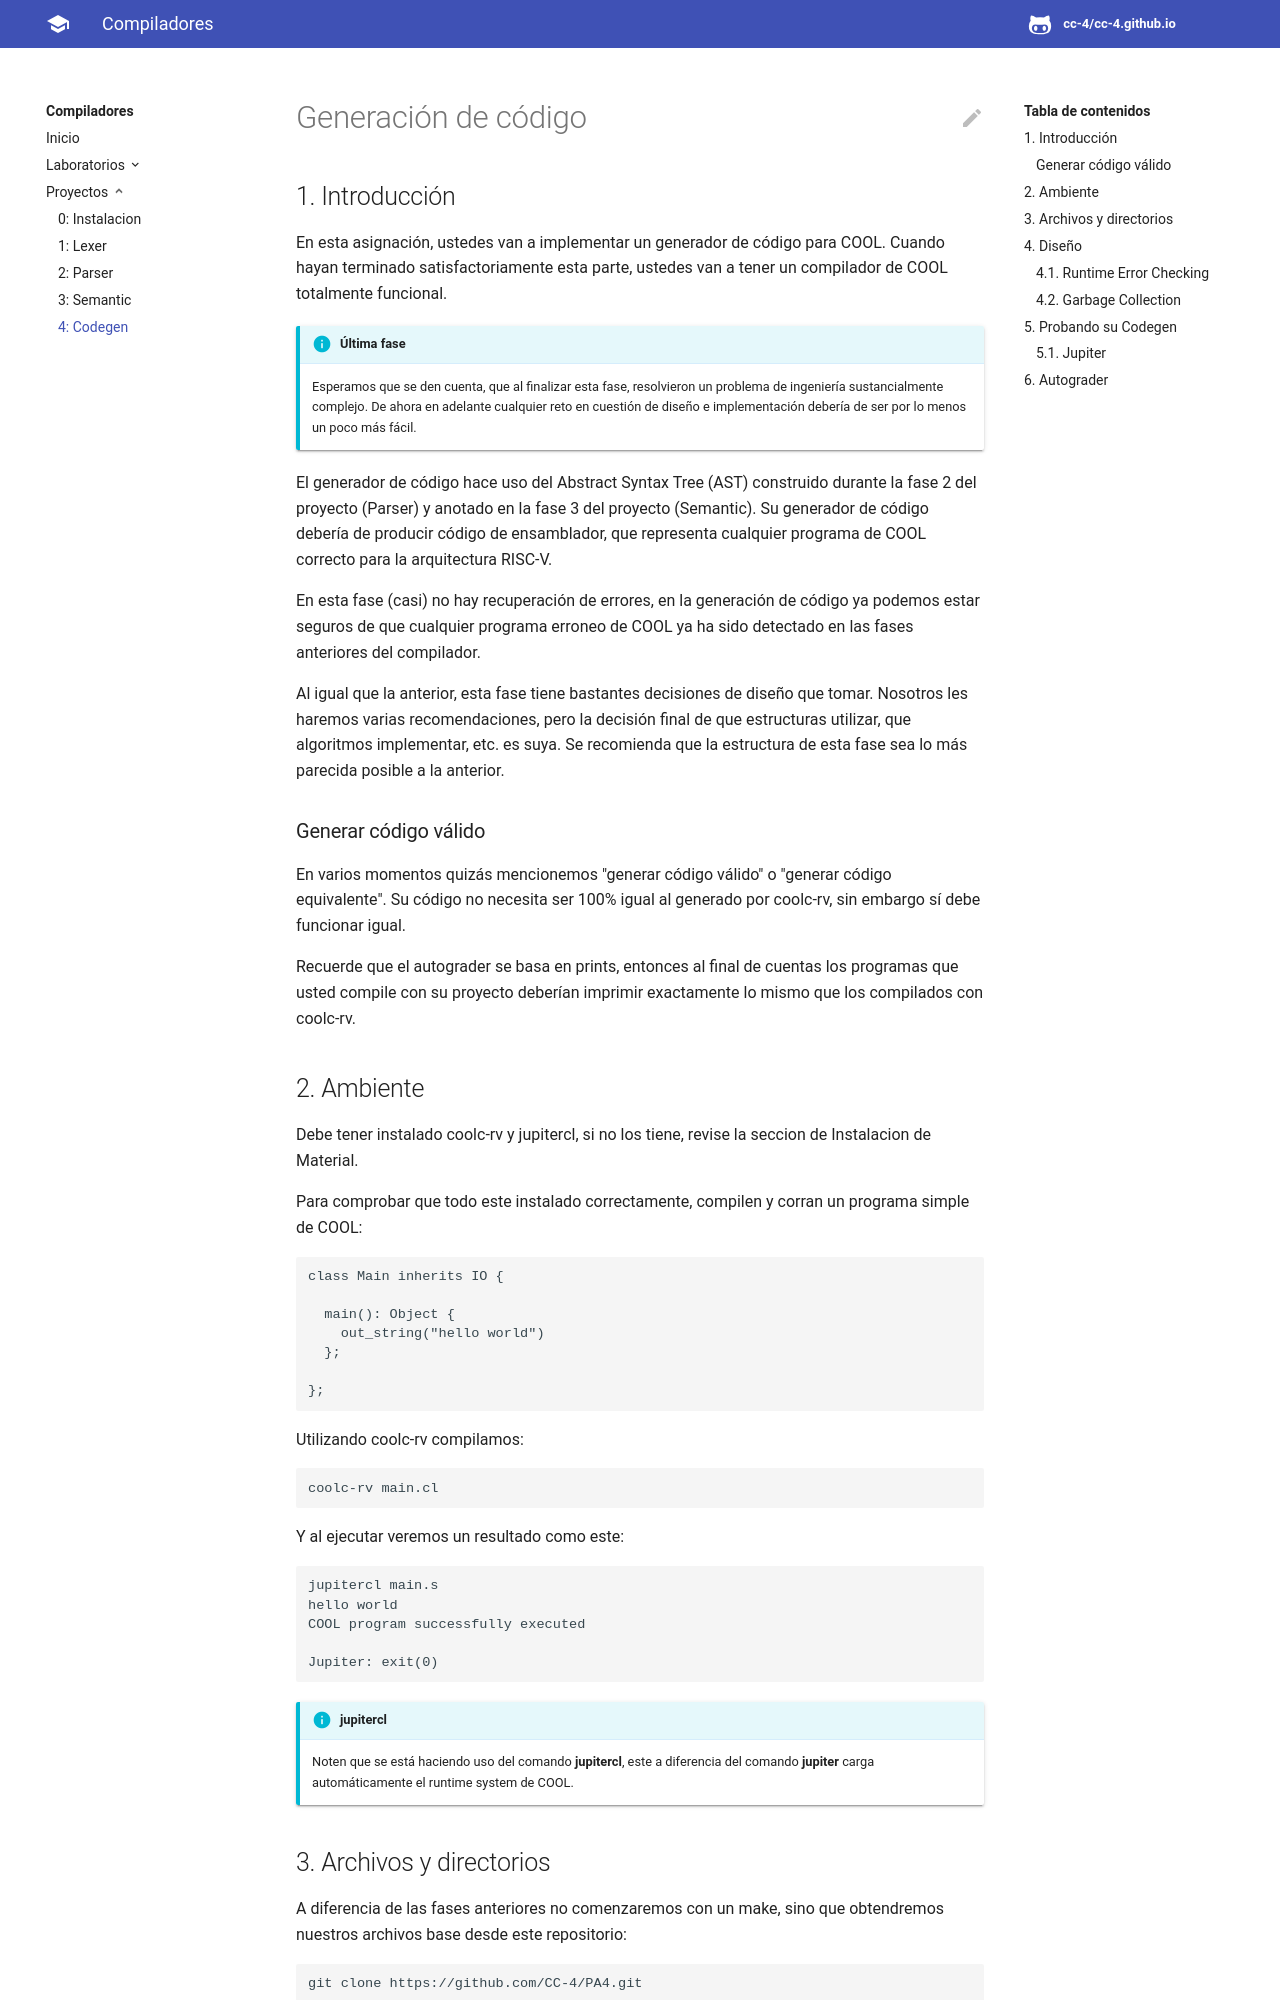

repository: CC-4/cc-4.github.io · page: projs/proj04/index.html · generator: mkdocs

# Generación de código

## 1. Introducción

En esta asignación, ustedes van a implementar un generador de código para COOL. Cuando hayan terminado satisfactoriamente esta parte, ustedes van a tener un compilador de COOL totalmente funcional.

!!!info "Última fase"
	Esperamos que se den cuenta, que al finalizar esta fase, resolvieron un problema de ingeniería sustancialmente complejo. De ahora en adelante cualquier reto en cuestión de diseño e implementación debería de ser por lo menos un poco más fácil.

El generador de código hace uso del Abstract Syntax Tree (AST) construido durante la fase 2 del proyecto (Parser) y anotado en la fase 3 del proyecto (Semantic). Su generador de código debería de producir código de ensamblador, que representa cualquier programa de COOL correcto para la arquitectura RISC-V.

En esta fase (casi) no hay recuperación de errores, en la generación de código ya podemos estar seguros de que cualquier programa erroneo de COOL ya ha sido detectado en las fases anteriores del compilador.

Al igual que la anterior, esta fase tiene bastantes decisiones de diseño que tomar. Nosotros les haremos varias recomendaciones, pero la decisión final de que estructuras utilizar, que algoritmos implementar, etc. es suya. Se recomienda que la estructura de esta fase sea lo más parecida posible a la anterior.

### Generar código válido

En varios momentos quizás mencionemos "generar código válido" o "generar código equivalente". Su código no necesita ser 100% igual al generado por coolc-rv, sin embargo sí debe funcionar igual.

Recuerde que el autograder se basa en prints, entonces al final de cuentas los programas que usted compile con su proyecto deberían imprimir exactamente lo mismo que los compilados con coolc-rv.

## 2. Ambiente

Debe tener instalado coolc-rv y jupitercl, si no los tiene, revise la seccion de Instalacion de Material.

Para comprobar que todo este instalado correctamente, compilen y corran un programa simple de COOL:
```
class Main inherits IO {

  main(): Object {
    out_string("hello world")
  };

};
```

Utilizando coolc-rv compilamos:
```
coolc-rv main.cl
```

Y al ejecutar veremos un resultado como este:
```
jupitercl main.s
hello world
COOL program successfully executed

Jupiter: exit(0)
```

!!!info "jupitercl"
    Noten que se está haciendo uso del comando **jupitercl**, este a diferencia del comando **jupiter** carga automáticamente el runtime system de COOL.
